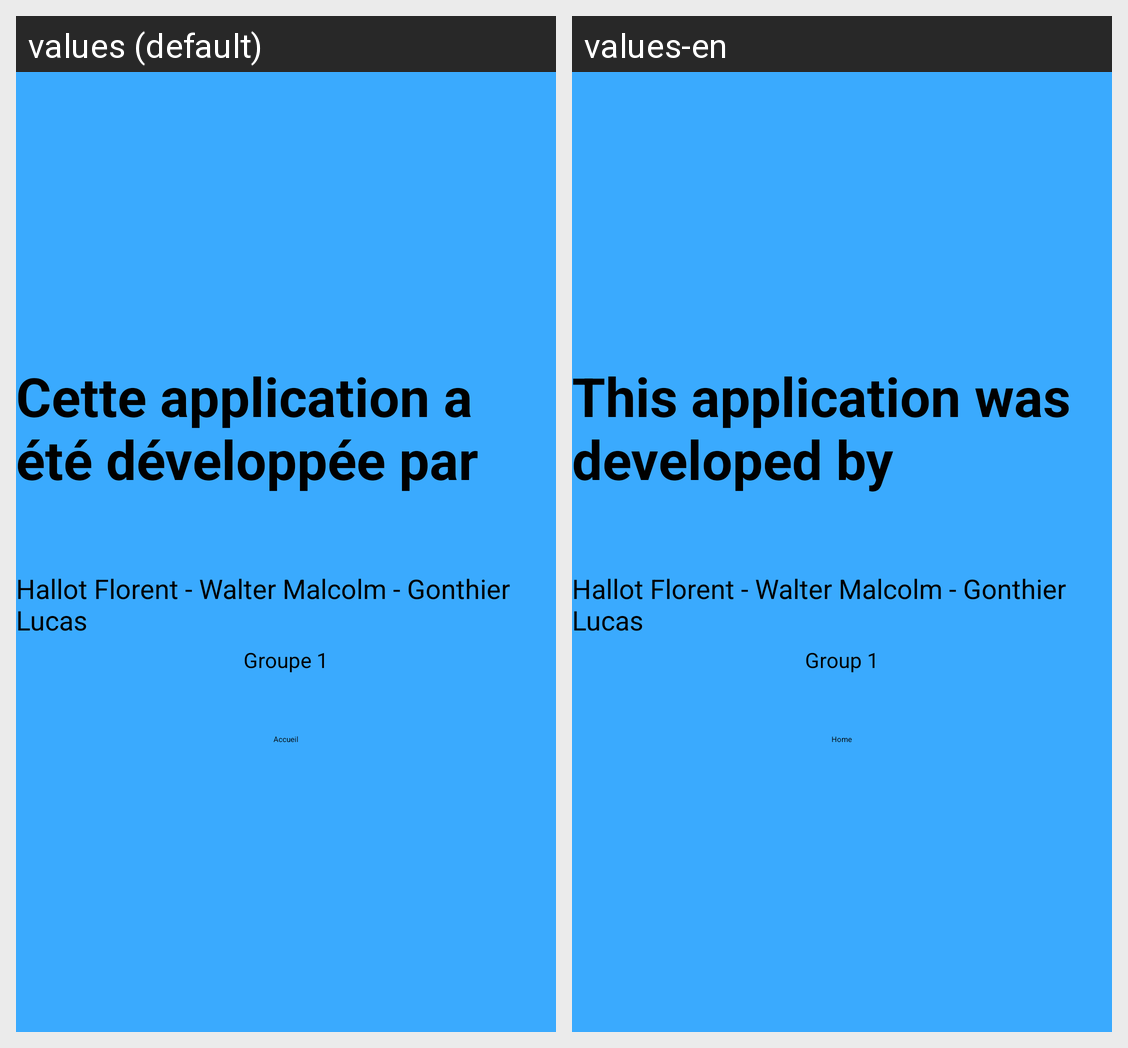

Locale-by-locale string values for the Android screen shown in this grid:
Android screen res/layout/activity_credits.xml rendered under 2 locales, left to right: values (default), values-en. Device: Nexus 5 (rendered at 1080×1920; each locale shown at half size, 540×960, under a caption strip naming it); theme Theme.CalculMental.
Strings drawn on this screen, with the default value and each locale's value (text and hints the layout hard-codes, and strings that could not be matched under every locale, appear in the picture but are not listed):

title_credits
  values: Cette application a été développée par
  values-en: This application was developed by

text_credits
  values: Hallot Florent - Walter Malcolm - Gonthier Lucas
  values-en: Hallot Florent - Walter Malcolm - Gonthier Lucas

text_group
  values: Groupe 1
  values-en: Group 1

accueil
  values: Accueil
  values-en: Home
